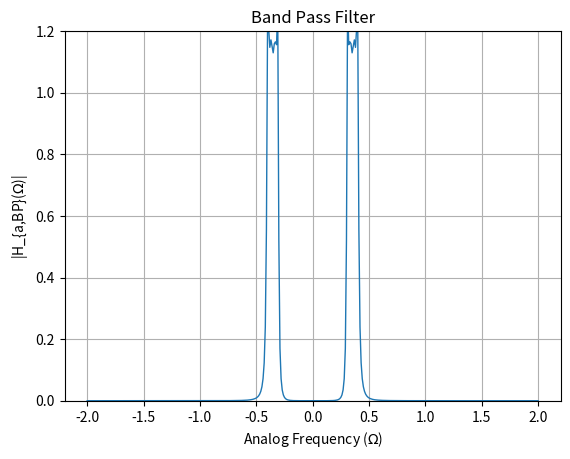

Generate this figure with matplotlib:
import numpy as np
import matplotlib.pyplot as plt

# Given parameters
s1 = -0.1710- 1.0422j
s2 = -0.4810 - 0.4276j
s3 = -0.4810 + 0.4276j
s4 = -0.1710 + 1.0422j
epsilon = 0.4
Omega_Lp = 1

# Define denominator polynomial
den = np.poly([s1, s2, s3, s4])

# Define frequency range
w = np.arange(-2, 2.01, 0.01)

G_LP = 0.507
num = G_LP

Omega_p1 = 0.309
Omega_p2 = 0.398

Omega_s1 = 0.274
Omega_s2 = 0.422

# Define parameters for transformation
B = 0.089
Omega0 = 0.351

# Perform transformation to get s_L
s_L = (1j * w)**2 + Omega0**2
s_L = s_L / (B * (1j * w))

# Band pass gain
G_bp = 1.0290

# Substitute s = jw into H(s)
H = G_bp * (num / np.polyval(den, s_L))

# Plot magnitude response for H(s)
plt.figure()
plt.plot(w, abs(H), linewidth=1)
plt.title('Band Pass Filter')
plt.xlabel('Analog Frequency ($\Omega$)')
plt.ylabel('|H_{a,BP}($\Omega$)|')
plt.grid(True)
plt.ylim(0, 1.2)
plt.savefig("Band_Pass_Filter.png")
